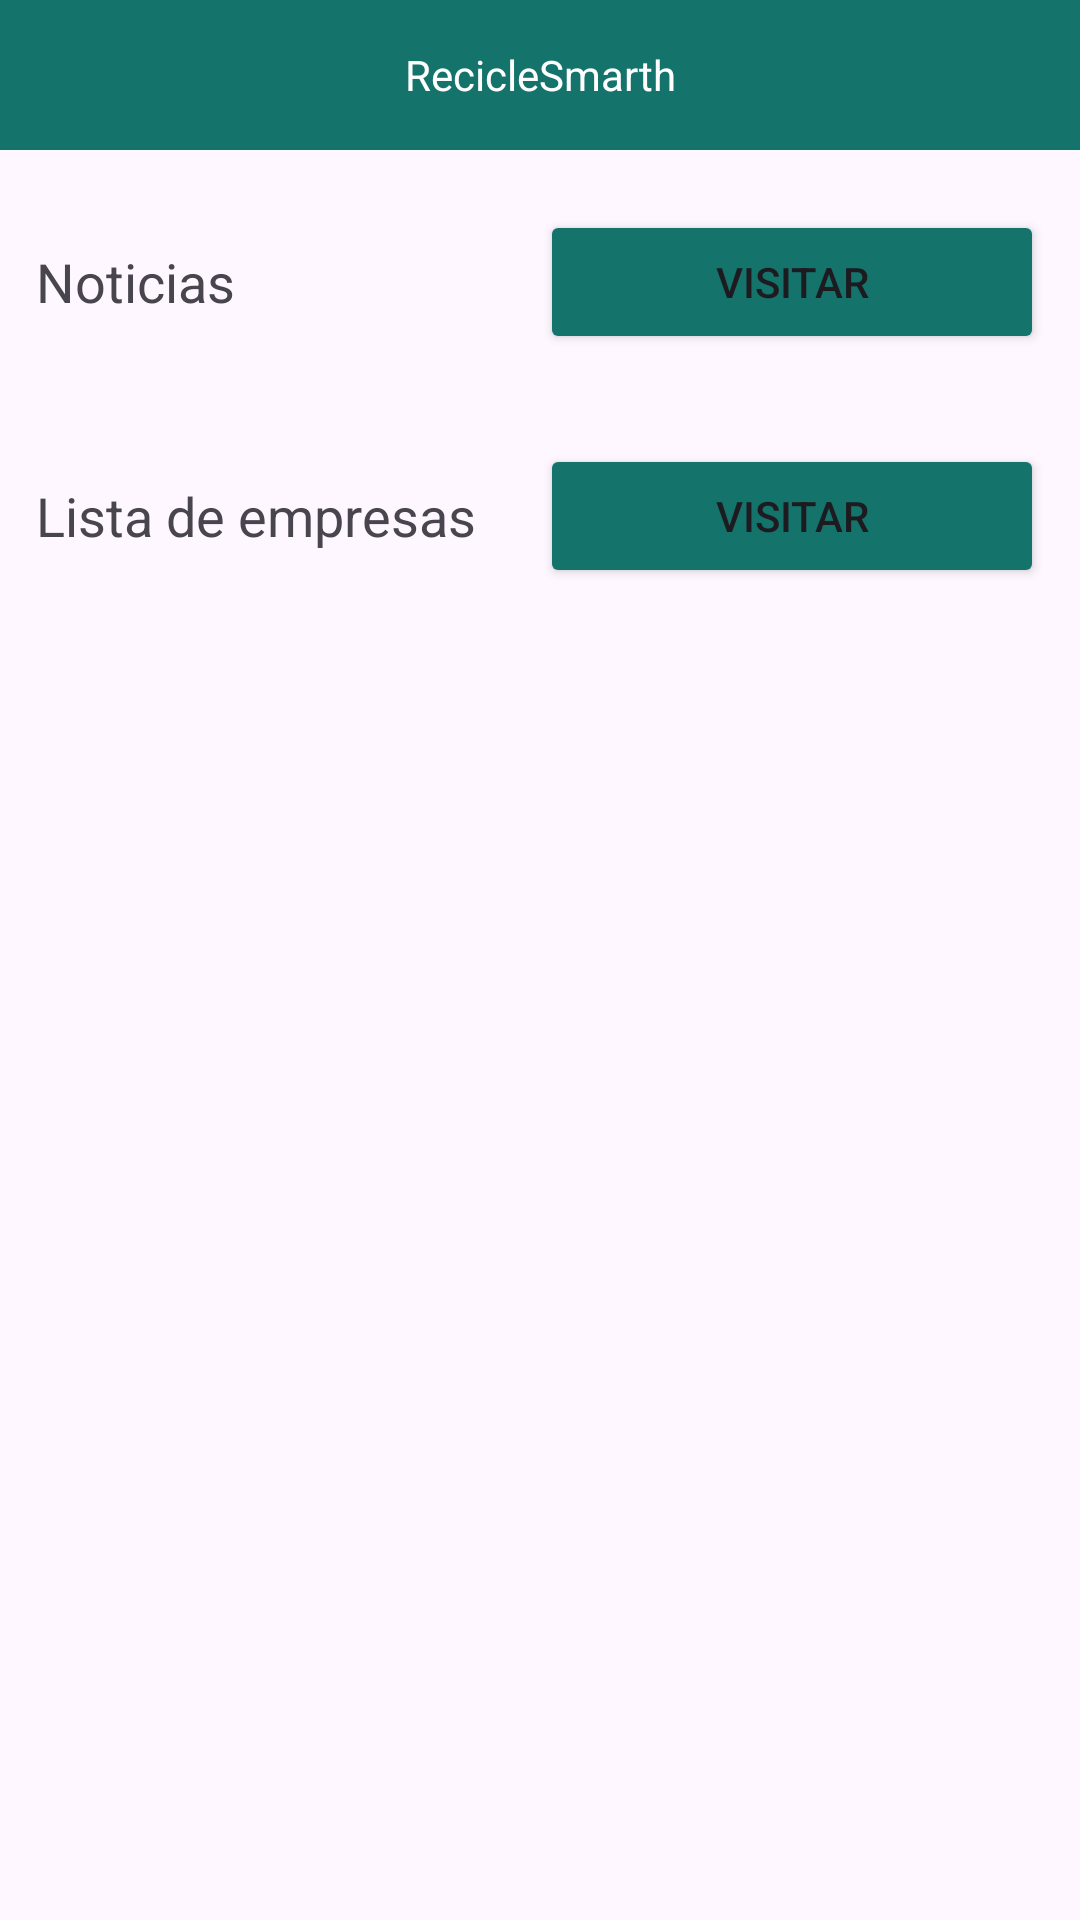

Produce the Android XML layout that renders to this screen, including the resource entries it uses.
<!-- AndroidManifest.xml: application theme Theme.RecicleSmarth -->
<!-- res/layout/activity_item.xml -->
<?xml version="1.0" encoding="utf-8"?>
<RelativeLayout
    xmlns:android="http://schemas.android.com/apk/res/android"
    xmlns:app="http://schemas.android.com/apk/res-auto"
    xmlns:tools="http://schemas.android.com/tools"
    android:layout_width="match_parent"
    android:layout_height="match_parent"
    tools:context=".ItemActivity">

    <TextView
        android:layout_width="match_parent"
        android:layout_height="50dp"
        android:background="#14736B"
        android:text="@string/app_name"
        android:gravity="center"
        android:textColor="@color/white"/>


    <LinearLayout
        android:layout_width="match_parent"
        android:layout_height="match_parent"
        android:layout_marginTop="50dp"
        android:orientation="vertical">



        <LinearLayout
            android:layout_width="match_parent"
            android:layout_height="wrap_content"
            android:layout_marginTop="20dp"
            android:layout_marginRight="12dp"
            android:layout_marginLeft="12dp"
            android:orientation="horizontal"
            android:gravity="center">


            <TextView
                android:layout_width="0dp"
                android:layout_height="wrap_content"
                android:layout_weight="1"
                android:textSize="18sp"
                android:text="Noticias"/>


            <Button
                android:id="@+id/btnIrNoticia"
                android:layout_width="0dp"
                android:layout_height="wrap_content"
                android:layout_weight="1"
                android:backgroundTint="#14736B"
                android:text="@string/btnIrNoticia"/>

        </LinearLayout>

        <LinearLayout
            android:layout_width="match_parent"
            android:layout_height="wrap_content"
            android:layout_marginTop="30dp"
            android:layout_marginRight="12dp"
            android:layout_marginLeft="12dp"
            android:orientation="horizontal"
            android:gravity="center">


            <TextView
                android:layout_width="0dp"
                android:layout_height="wrap_content"
                android:layout_weight="1"
                android:textSize="18sp"
                android:text="Lista de empresas"/>



            <Button
                android:id="@+id/btnIrEmpresas"
                android:layout_width="0dp"
                android:layout_height="wrap_content"
                android:layout_weight="1"
                android:backgroundTint="#14736B"
                android:text="@string/btnIrEmpresas"/>

        </LinearLayout>



    </LinearLayout>







</RelativeLayout>
<!-- resources referenced by this layout -->
<resources>
  <color name="white">#FFFFFFFF</color>
  <string name="app_name">RecicleSmarth</string>
  <string name="btnIrEmpresas">Visitar</string>
  <string name="btnIrNoticia">Visitar</string>
  <style name="Theme.RecicleSmarth" parent="Base.Theme.RecicleSmarth" />
  <style name="Base.Theme.RecicleSmarth" parent="Theme.Material3.DayNight.NoActionBar">
          
          
      </style>
</resources>
